Image classification data set "cells" (MarkF123/cells on GitHub). Class labels (4): artef, lymph, monoc, segm.

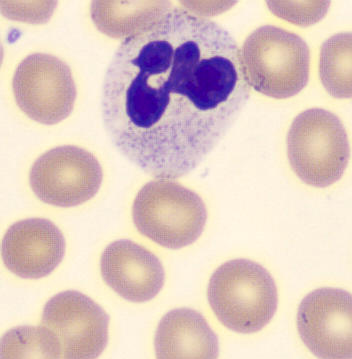
Label: segm

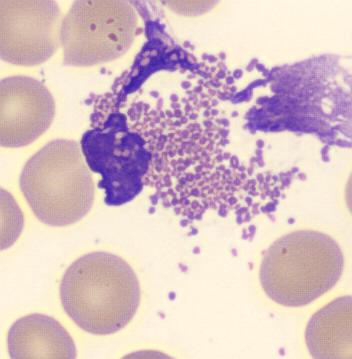
Label: artef

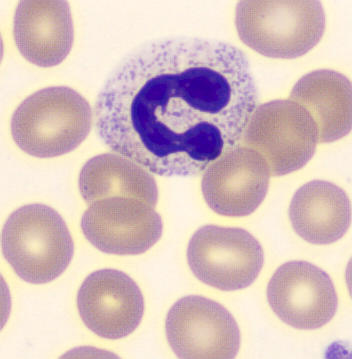
Label: segm

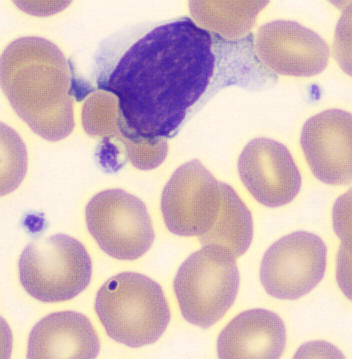
Label: lymph

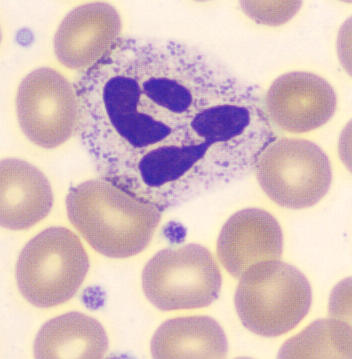
Label: segm

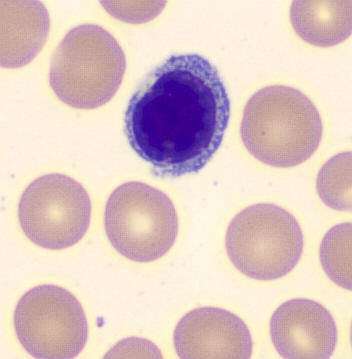
Label: lymph
